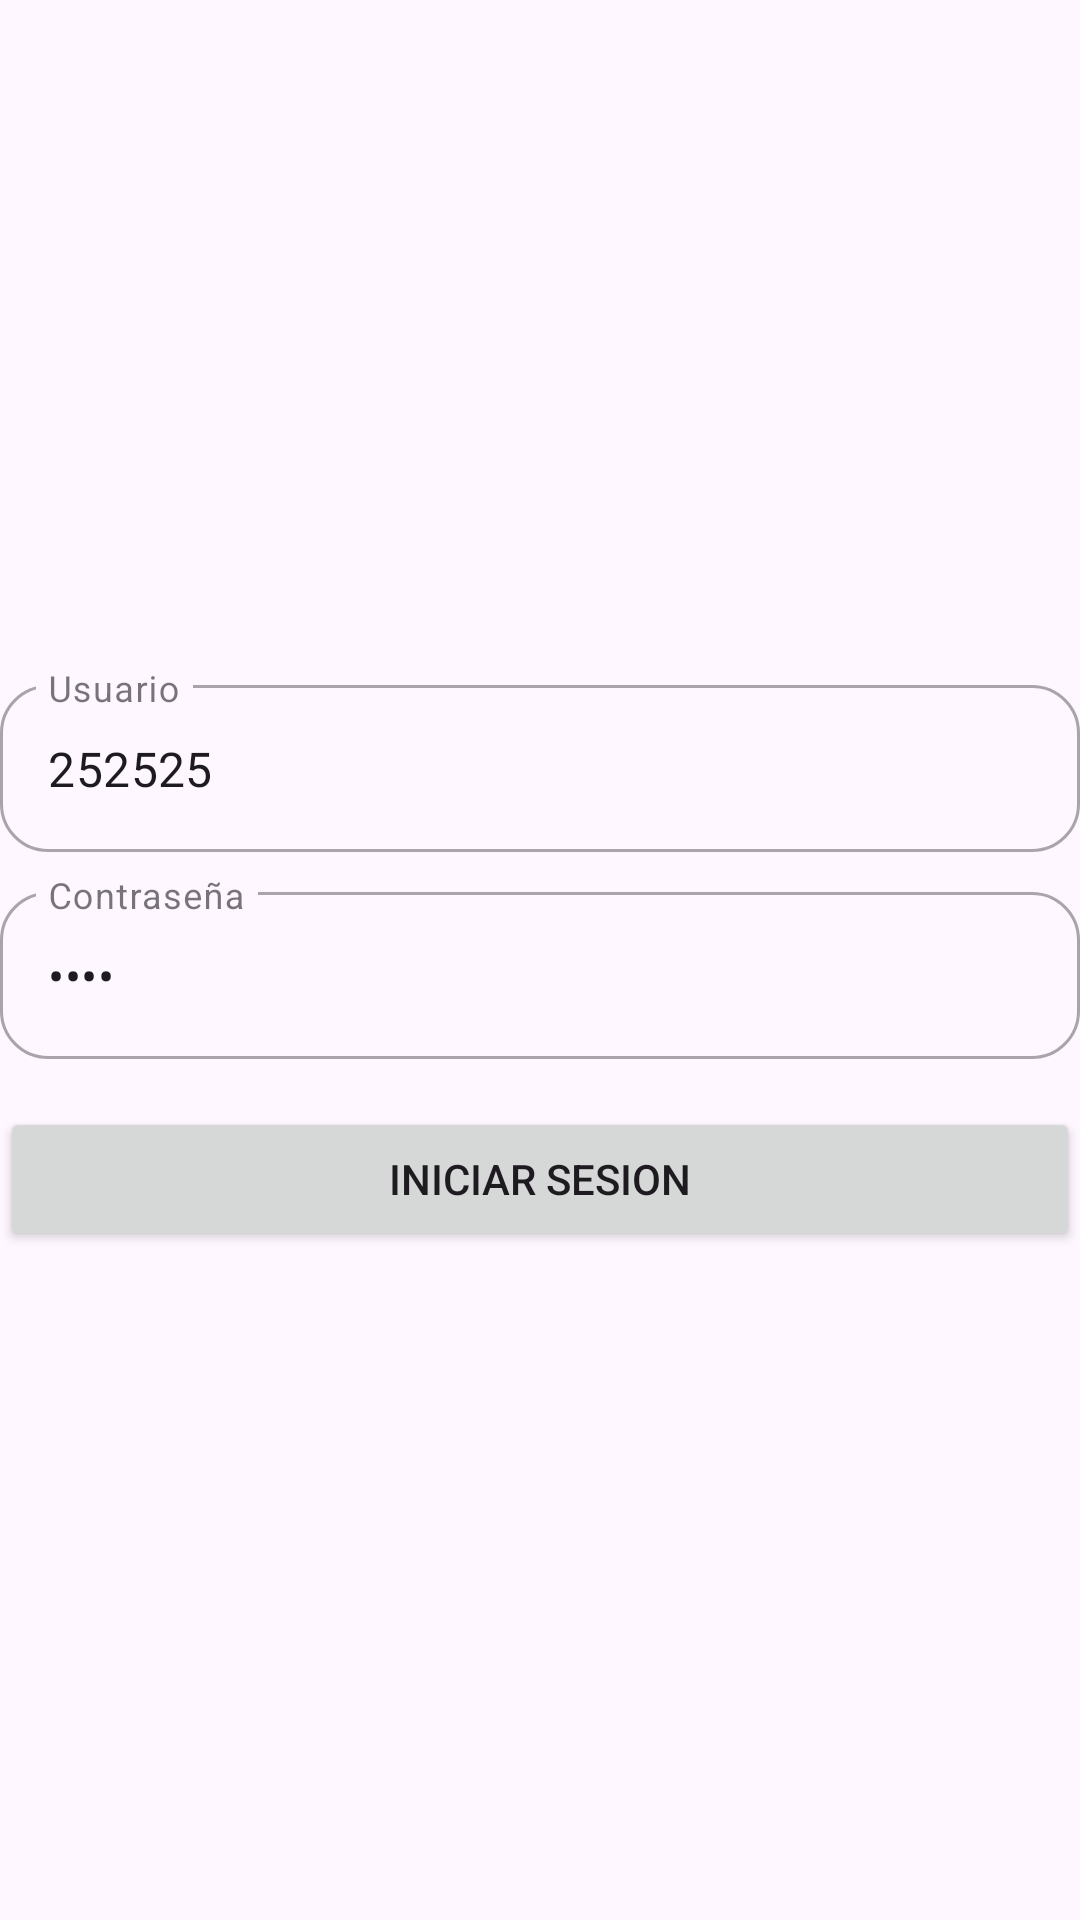

The Android layout XML behind this screen, and the referenced resources:
<!-- AndroidManifest.xml: application theme Theme.TimMaps -->
<!-- res/layout/activity_login.xml -->
<?xml version="1.0" encoding="utf-8"?>
<androidx.constraintlayout.widget.ConstraintLayout xmlns:android="http://schemas.android.com/apk/res/android"
    xmlns:app="http://schemas.android.com/apk/res-auto"
    xmlns:tools="http://schemas.android.com/tools"
    android:id="@+id/main"
    android:layout_width="match_parent"
    android:layout_height="match_parent"
    android:padding="@dimen/padding_container"
    tools:context=".ui.login.LoginActivity">

    <androidx.constraintlayout.widget.ConstraintLayout
        android:id="@+id/login_form_container"
        android:layout_width="match_parent"
        android:layout_height="match_parent"
        app:layout_constraintBottom_toBottomOf="parent"
        app:layout_constraintEnd_toEndOf="parent"
        app:layout_constraintStart_toStartOf="parent"
        app:layout_constraintTop_toTopOf="parent">

        <com.google.android.material.textfield.TextInputLayout
            android:id="@+id/username_text_input_layout"
            style="@style/Widget.MaterialComponents.TextInputLayout.OutlinedBox"
            android:layout_width="0dp"
            android:layout_height="wrap_content"
            android:hint="@string/username_hint"
            app:layout_constraintBottom_toTopOf="@+id/password_text_input_layout"
            app:layout_constraintEnd_toEndOf="parent"
            app:layout_constraintStart_toStartOf="parent"
            app:layout_constraintTop_toTopOf="parent"
            app:layout_constraintVertical_chainStyle="packed">

            <com.google.android.material.textfield.TextInputEditText
                android:id="@+id/username_edit_text"
                android:layout_width="match_parent"
                android:layout_height="wrap_content"
                android:inputType="text"
                android:maxLines="1"
                android:text="252525" />

        </com.google.android.material.textfield.TextInputLayout>

        <com.google.android.material.textfield.TextInputLayout
            android:id="@+id/password_text_input_layout"
            style="@style/Widget.MaterialComponents.TextInputLayout.OutlinedBox"
            android:layout_width="0dp"
            android:layout_height="wrap_content"
            android:layout_marginTop="8dp"
            android:hint="@string/password_hint"
            app:layout_constraintBottom_toTopOf="@+id/login_button"
            app:layout_constraintEnd_toEndOf="parent"
            app:layout_constraintStart_toStartOf="parent"
            app:layout_constraintTop_toBottomOf="@+id/username_text_input_layout">

            <com.google.android.material.textfield.TextInputEditText
                android:id="@+id/password_edit_text"
                android:layout_width="match_parent"
                android:layout_height="wrap_content"
                android:inputType="textPassword"
                android:text="1234" />

        </com.google.android.material.textfield.TextInputLayout>

        <Button
            android:id="@+id/login_button"
            android:layout_width="0dp"
            android:layout_height="wrap_content"
            android:layout_marginTop="16dp"
            android:text="@string/login_button_text"
            app:layout_constraintBottom_toBottomOf="parent"
            app:layout_constraintEnd_toEndOf="parent"
            app:layout_constraintStart_toStartOf="parent"
            app:layout_constraintTop_toBottomOf="@+id/password_text_input_layout" />

    </androidx.constraintlayout.widget.ConstraintLayout>

    <ProgressBar
        android:id="@+id/progress_bar"
        android:layout_width="wrap_content"
        android:layout_height="wrap_content"
        android:visibility="gone"
        app:layout_constraintBottom_toBottomOf="parent"
        app:layout_constraintEnd_toEndOf="parent"
        app:layout_constraintStart_toStartOf="parent"
        app:layout_constraintTop_toTopOf="parent"
        tools:visibility="visible" />

</androidx.constraintlayout.widget.ConstraintLayout>
<!-- resources referenced by this layout -->
<resources>
  <string name="login_button_text">Iniciar Sesion</string>
  <string name="password_hint">Contraseña</string>
  <string name="username_hint">Usuario</string>
  <style name="Theme.TimMaps" parent="Base.Theme.TimMaps">
          <item name="colorPrimary">@color/primary_color</item>
          <item name="colorPrimaryVariant">@color/variant_color</item>
          <item name="colorSecondary">@color/accent_color</item>
          <item name="boxCornerRadiusTopStart">16dp</item>
          <item name="boxCornerRadiusTopEnd">16dp</item>
          <item name="boxCornerRadiusBottomStart">16dp</item>
          <item name="boxCornerRadiusBottomEnd">16dp</item>
      </style>
  <style name="Base.Theme.TimMaps" parent="Theme.Material3.DayNight.NoActionBar" />
  <color name="primary_color">#007aff</color>
  <color name="variant_color">#003C82</color>
  <color name="accent_color">#686868</color>
</resources>
